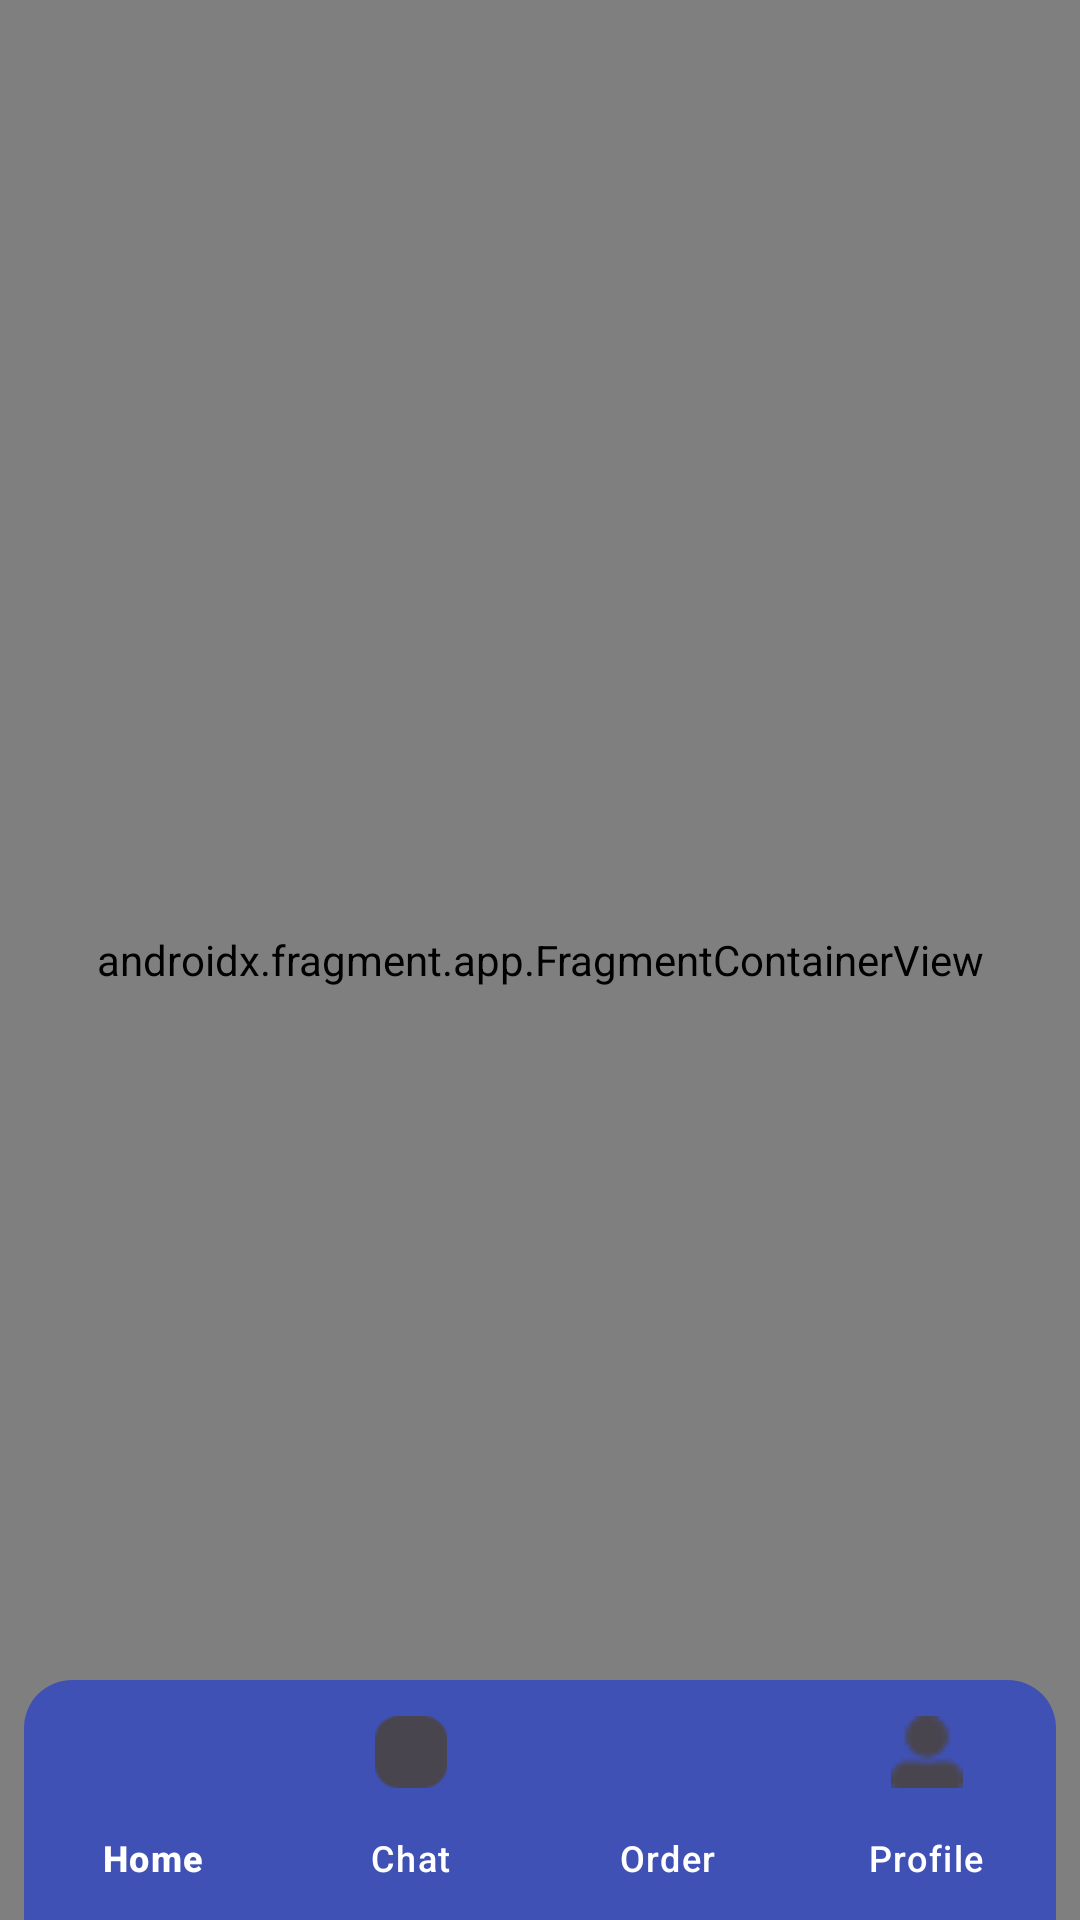

The Android layout XML behind this screen, and the referenced resources:
<!-- AndroidManifest.xml: application theme Theme.Kotlintask -->
<!-- res/layout/activity_main.xml -->
<?xml version="1.0" encoding="utf-8"?>
<androidx.constraintlayout.widget.ConstraintLayout
    xmlns:android="http://schemas.android.com/apk/res/android"
    xmlns:app="http://schemas.android.com/apk/res-auto"
    xmlns:tools="http://schemas.android.com/tools"
    android:layout_width="match_parent"
    android:layout_height="match_parent"
    android:backgroundTint="@color/white">

    <androidx.fragment.app.FragmentContainerView
        android:id="@+id/nav_host_fragment"
        android:name="androidx.navigation.fragment.NavHostFragment"
        android:layout_width="0dp"
        android:layout_height="0dp"
        app:defaultNavHost="true"
        app:layout_constraintBottom_toBottomOf="parent"
        app:layout_constraintEnd_toEndOf="parent"
        app:layout_constraintStart_toStartOf="parent"
        app:layout_constraintTop_toTopOf="parent"
        app:navGraph="@navigation/nav_graph_main" />

    <com.google.android.material.bottomnavigation.BottomNavigationView
        android:id="@+id/bottom_navigation_view"
        android:layout_width="match_parent"
        android:layout_height="wrap_content"
        android:layout_alignParentBottom="true"
        android:layout_marginStart="8dp"
        android:layout_marginEnd="8dp"
        android:background="@drawable/bottom_nav_style"
        android:backgroundTint="@color/white"
        app:itemTextColor="@color/white"
        app:labelVisibilityMode="labeled"
        app:layout_constraintBottom_toBottomOf="parent"
        app:layout_constraintEnd_toEndOf="parent"
        app:layout_constraintStart_toStartOf="parent"
        app:menu="@menu/bottom_menu" />
</androidx.constraintlayout.widget.ConstraintLayout>
<!-- resources referenced by this layout -->
<resources>
  <color name="white">#FFFFFFFF</color>
  <!-- drawable bottom_nav_style (drawable) -->
  <?xml version="1.0" encoding="utf-8"?>
  <shape xmlns:android="http://schemas.android.com/apk/res/android">
      <solid android:color="@color/primary" />
      <corners android:topLeftRadius="16dp" android:topRightRadius="16dp"/>
  </shape>
  <style name="Theme.Kotlintask" parent="Base.Theme.Kotlintask" />
  <color name="primary">#3f51b5</color>
  <style name="Base.Theme.Kotlintask" parent="Theme.Material3.DayNight.NoActionBar">
          
         <item name="colorPrimary">@color/primary</item> --&gt;
      </style>
</resources>
